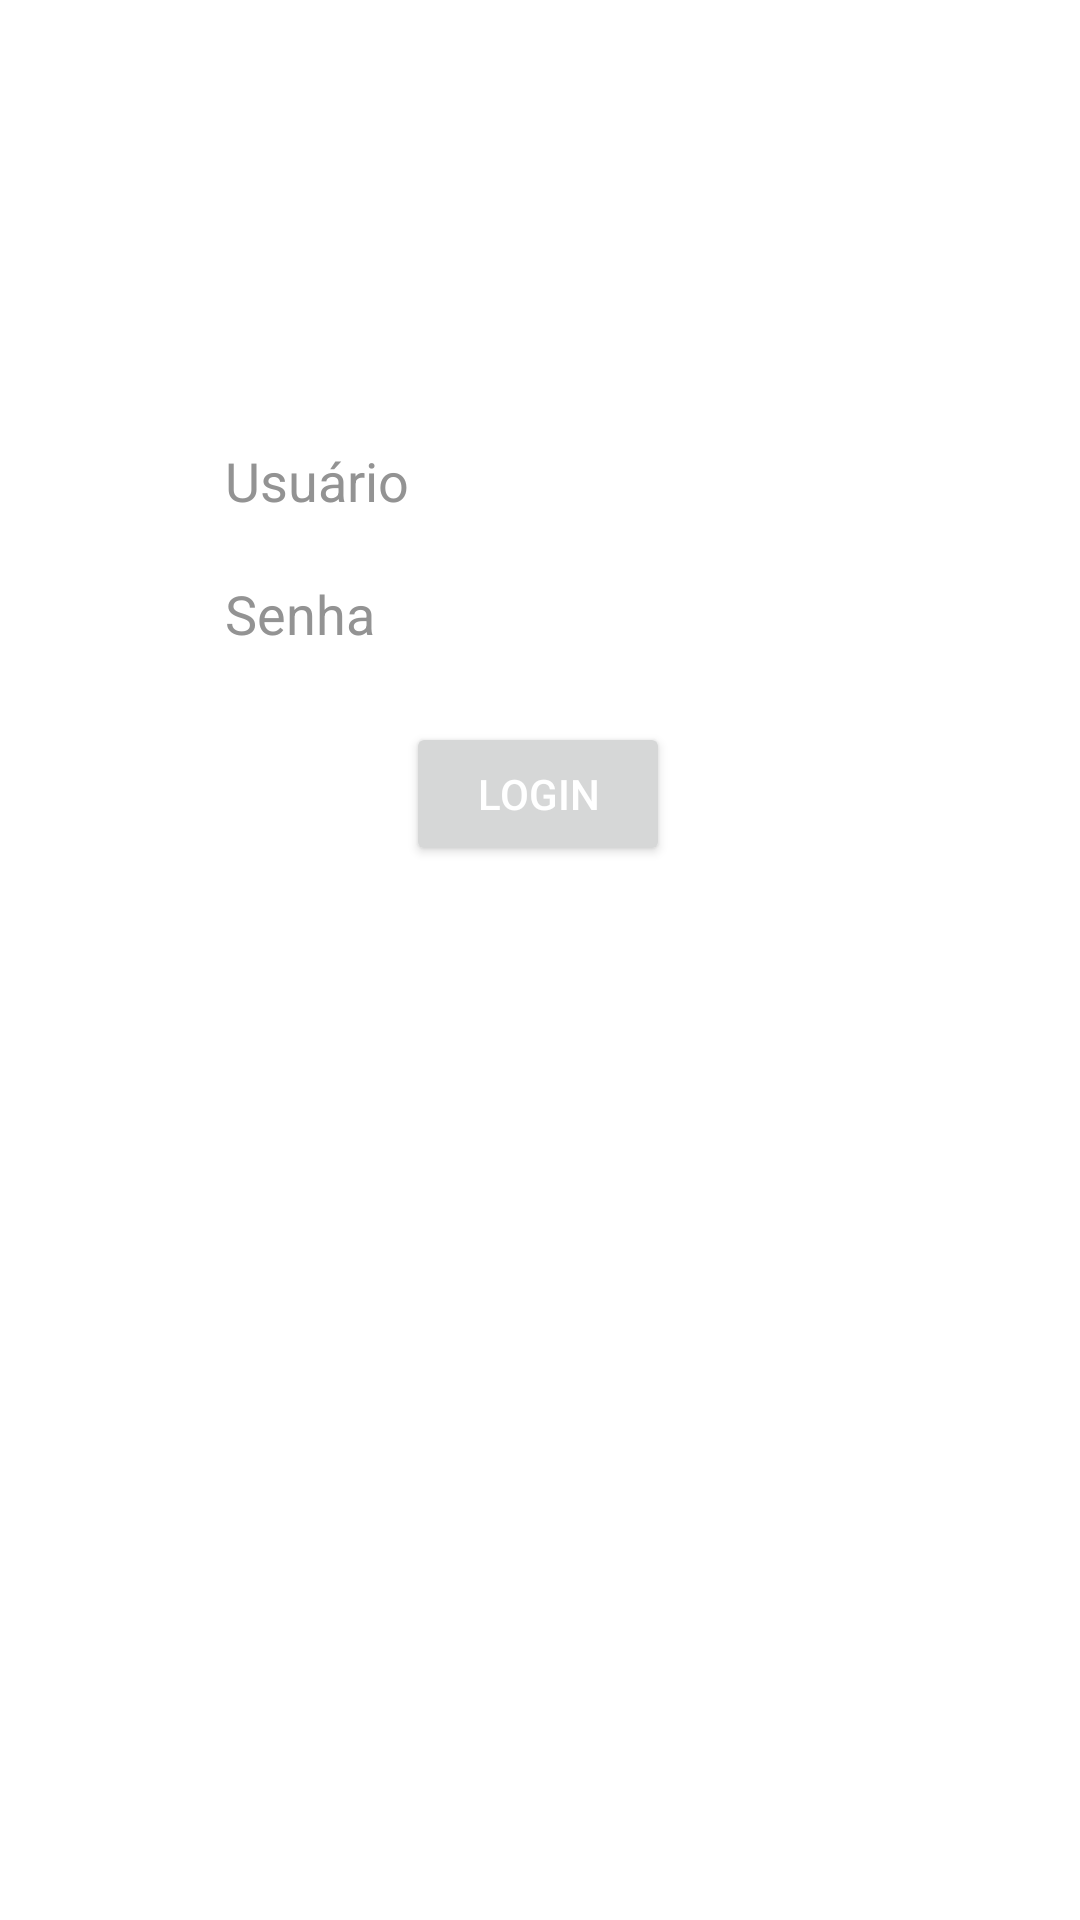

Layout XML and referenced resources for this Android screen:
<!-- AndroidManifest.xml: activity theme AppTheme.NoActionBar -->
<!-- res/layout/activity_login.xml -->
<?xml version="1.0" encoding="utf-8"?>
<androidx.constraintlayout.widget.ConstraintLayout xmlns:android="http://schemas.android.com/apk/res/android"
    xmlns:app="http://schemas.android.com/apk/res-auto"
    xmlns:tools="http://schemas.android.com/tools"
    android:layout_width="match_parent"
    android:layout_height="match_parent"
    android:background="@color/colorPrimary"
    android:theme="@style/AppTheme"
    tools:context=".LoginActivity">


    <EditText
        android:id="@+id/editText4"
        android:layout_width="wrap_content"
        android:layout_height="wrap_content"
        android:layout_marginTop="148dp"
        android:background="@color/colorPrimary"
        android:ems="10"
        android:hint="Usuário"
        android:inputType="textPersonName"
        app:layout_constraintEnd_toEndOf="parent"
        app:layout_constraintStart_toStartOf="parent"
        app:layout_constraintTop_toTopOf="parent" />

    <Button
        android:id="@+id/btnLogin"
        android:layout_width="wrap_content"
        android:layout_height="wrap_content"
        android:layout_marginTop="24dp"
        android:text="Login"
        app:layout_constraintEnd_toEndOf="parent"
        app:layout_constraintHorizontal_bias="0.498"
        app:layout_constraintStart_toStartOf="parent"
        app:layout_constraintTop_toBottomOf="@+id/editText3" />

    <EditText
        android:id="@+id/editText3"
        android:layout_width="wrap_content"
        android:layout_height="wrap_content"
        android:layout_marginTop="20dp"
        android:background="@color/colorPrimary"
        android:ems="10"
        android:hint="Senha"
        android:inputType="textPersonName"
        app:layout_constraintStart_toStartOf="@+id/editText4"
        app:layout_constraintTop_toBottomOf="@+id/editText4" />

    <androidx.constraintlayout.widget.Group
        android:id="@+id/group"
        android:layout_width="wrap_content"
        android:layout_height="wrap_content"
        app:layout_constraintBottom_toTopOf="parent"
        app:layout_constraintEnd_toStartOf="parent"
        app:layout_constraintStart_toStartOf="parent"
        app:layout_constraintTop_toTopOf="parent" />
</androidx.constraintlayout.widget.ConstraintLayout>
<!-- resources referenced by this layout -->
<resources>
  <color name="colorPrimary">#FFFFFF</color>
  <style name="AppTheme" parent="Theme.AppCompat.DayNight.DarkActionBar">
          
          <item name="colorPrimary">@color/colorPrimary</item>
          <item name="colorPrimaryDark">@color/colorPrimaryDark</item>
          <item name="colorAccent">@color/colorAccent</item>
          <item name="android:textColorPrimary">@color/colorPrimary</item>
          <item name="android:textColorSecondary">@color/primary_text</item>
          <item name="drawerArrowStyle"> @style/DrawerArrowStyle </item>
          <item name="android:textColorHint">@color/secondary_text</item>
      </style>
  <style name="AppTheme.NoActionBar">
          <item name="windowActionBar">false</item>
          <item name="windowNoTitle">true</item>
      </style>
  <color name="colorPrimaryDark">#B30000</color>
  <color name="colorAccent">#DA0303</color>
  <color name="primary_text">#393939</color>
  <style name="DrawerArrowStyle" parent="Widget.AppCompat.DrawerArrowToggle">
          <item name="color"> @android:color/white </item>
      </style>
  <color name="secondary_text">#939393</color>
</resources>
